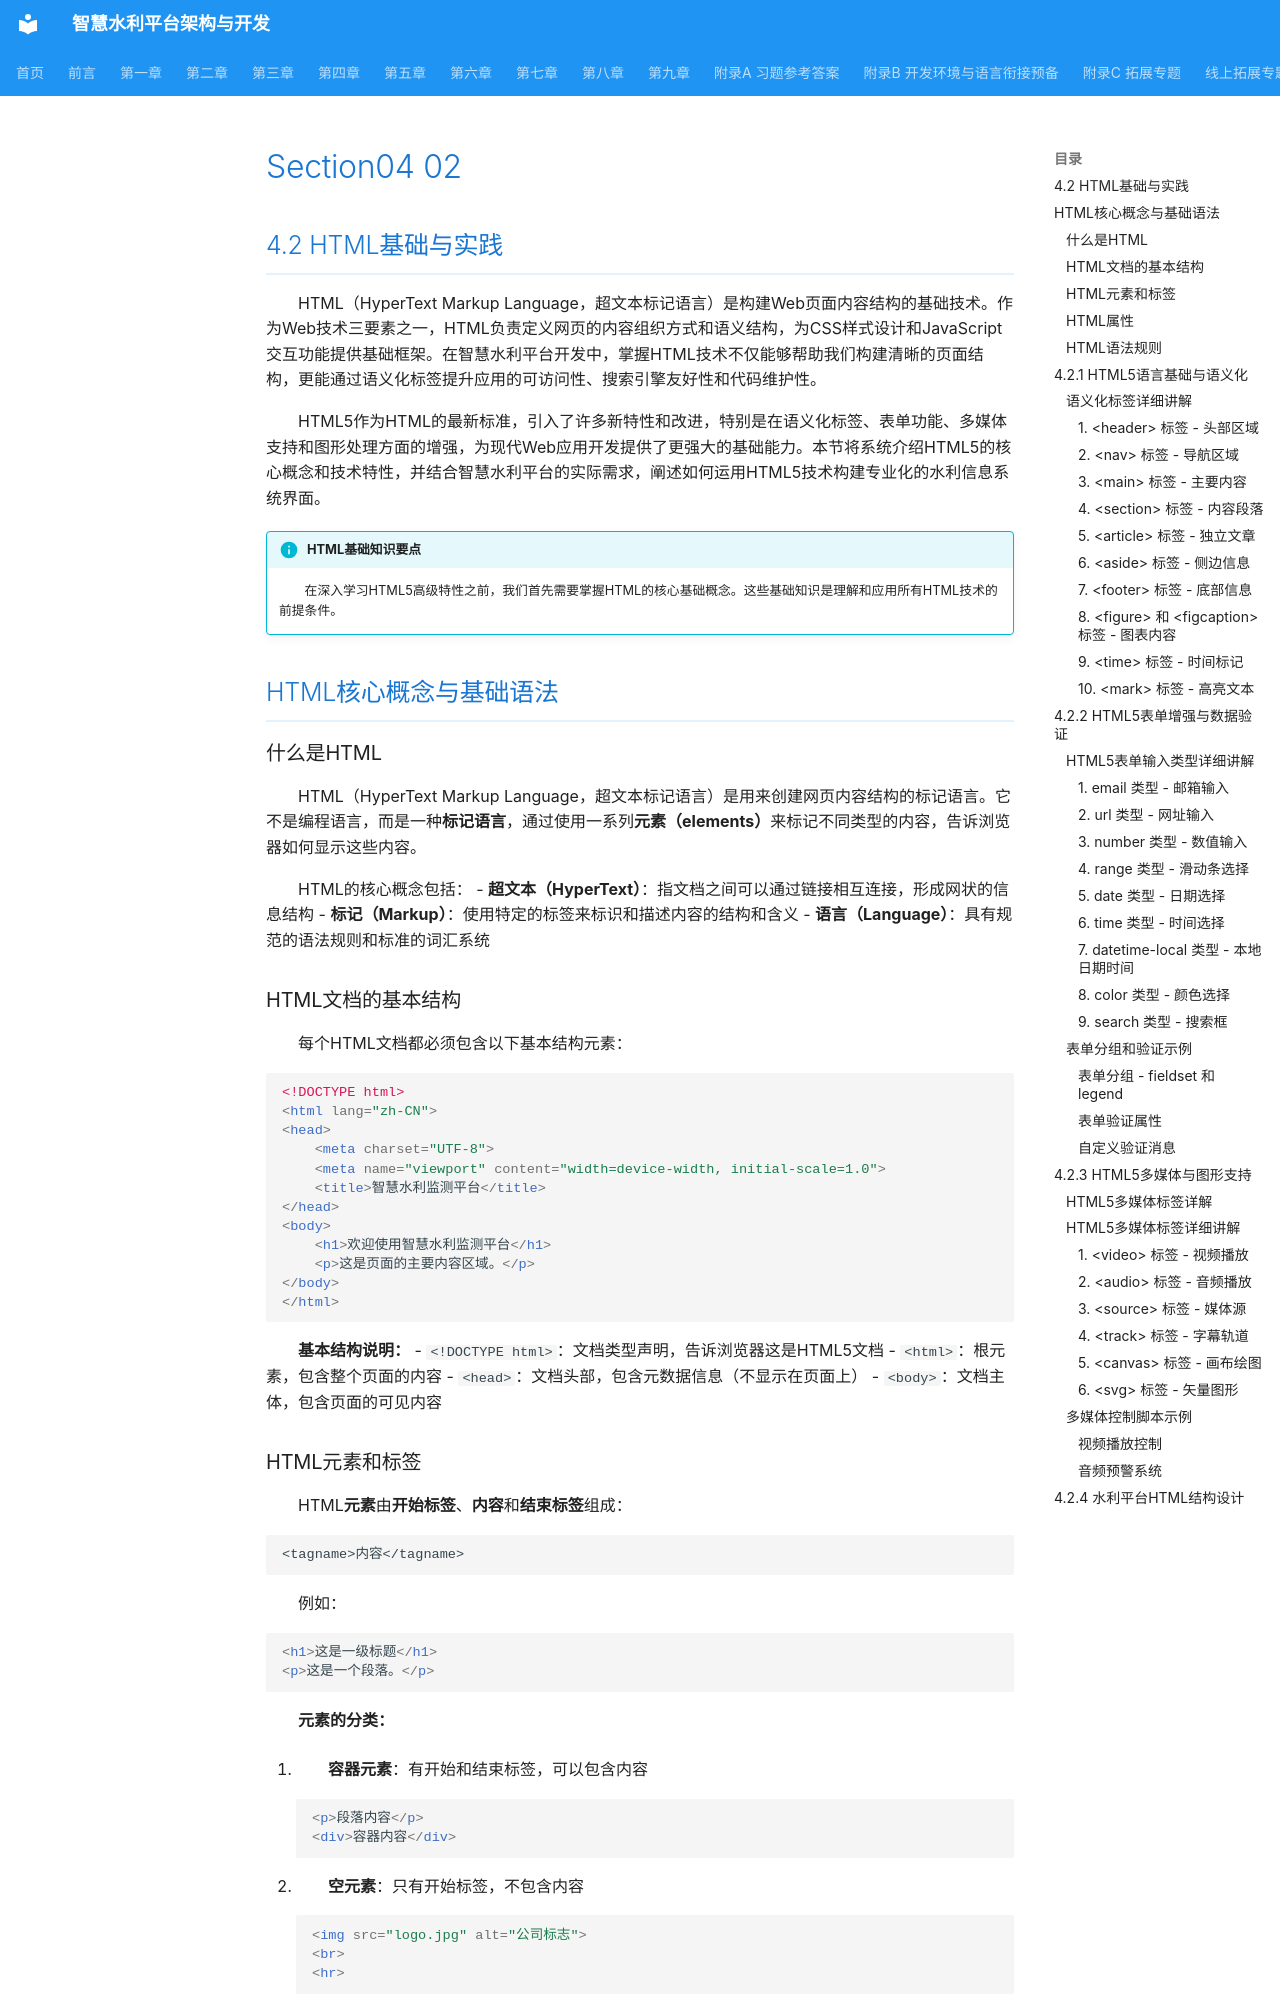

repository: hjunqq/textbook · page: chapters/chapter04/section04-02/index.html · generator: mkdocs

## 4.2 HTML基础与实践

HTML（HyperText Markup Language，超文本标记语言）是构建Web页面内容结构的基础技术。作为Web技术三要素之一，HTML负责定义网页的内容组织方式和语义结构，为CSS样式设计和JavaScript交互功能提供基础框架。在智慧水利平台开发中，掌握HTML技术不仅能够帮助我们构建清晰的页面结构，更能通过语义化标签提升应用的可访问性、搜索引擎友好性和代码维护性。

HTML5作为HTML的最新标准，引入了许多新特性和改进，特别是在语义化标签、表单功能、多媒体支持和图形处理方面的增强，为现代Web应用开发提供了更强大的基础能力。本节将系统介绍HTML5的核心概念和技术特性，并结合智慧水利平台的实际需求，阐述如何运用HTML5技术构建专业化的水利信息系统界面。

!!! info "HTML基础知识要点"
    
    在深入学习HTML5高级特性之前，我们首先需要掌握HTML的核心基础概念。这些基础知识是理解和应用所有HTML技术的前提条件。

## HTML核心概念与基础语法

### 什么是HTML

HTML（HyperText Markup Language，超文本标记语言）是用来创建网页内容结构的标记语言。它不是编程语言，而是一种**标记语言**，通过使用一系列**元素（elements）**来标记不同类型的内容，告诉浏览器如何显示这些内容。

HTML的核心概念包括：
- **超文本（HyperText）**：指文档之间可以通过链接相互连接，形成网状的信息结构
- **标记（Markup）**：使用特定的标签来标识和描述内容的结构和含义
- **语言（Language）**：具有规范的语法规则和标准的词汇系统

### HTML文档的基本结构

每个HTML文档都必须包含以下基本结构元素：

```html
<!DOCTYPE html>
<html lang="zh-CN">
<head>
    <meta charset="UTF-8">
    <meta name="viewport" content="width=device-width, initial-scale=1.0">
    <title>智慧水利监测平台</title>
</head>
<body>
    <h1>欢迎使用智慧水利监测平台</h1>
    <p>这是页面的主要内容区域。</p>
</body>
</html>
```

**基本结构说明：**
- `<!DOCTYPE html>`：文档类型声明，告诉浏览器这是HTML5文档
- `<html>`：根元素，包含整个页面的内容
- `<head>`：文档头部，包含元数据信息（不显示在页面上）
- `<body>`：文档主体，包含页面的可见内容

### HTML元素和标签

HTML**元素**由**开始标签**、**内容**和**结束标签**组成：

```
<tagname>内容</tagname>
```

例如：
```html
<h1>这是一级标题</h1>
<p>这是一个段落。</p>
```

**元素的分类：**

1. **容器元素**：有开始和结束标签，可以包含内容
   ```html
   <p>段落内容</p>
   <div>容器内容</div>
   ```

2. **空元素**：只有开始标签，不包含内容
   ```html
   <img src="logo.jpg" alt="公司标志">
   <br>
   <hr>
   ```

3. **块级元素**：独占一行，可设置宽高
   - `<div>`, `<p>`, `<h1>-<h6>`, `<ul>`, `<ol>`, `<li>`

4. **行内元素**：在同一行内显示，宽高由内容决定
   - `<span>`, `<a>`, `<strong>`, `<em>`, `<img>`

### HTML属性

HTML元素可以包含**属性（attributes）**，用来提供元素的额外信息：

```html
<img src="water-level.jpg" alt="水位监测图" width="300" height="200">
<a href="https://water-monitor.com" target="_blank" title="打开监测网站">访问监测网站</a>
```

**常用全局属性：**
- `id`：元素的唯一标识符
- `class`：元素的类名，用于CSS样式和JavaScript操作
- `title`：元素的提示信息
- `lang`：元素内容的语言
- `style`：内联CSS样式
